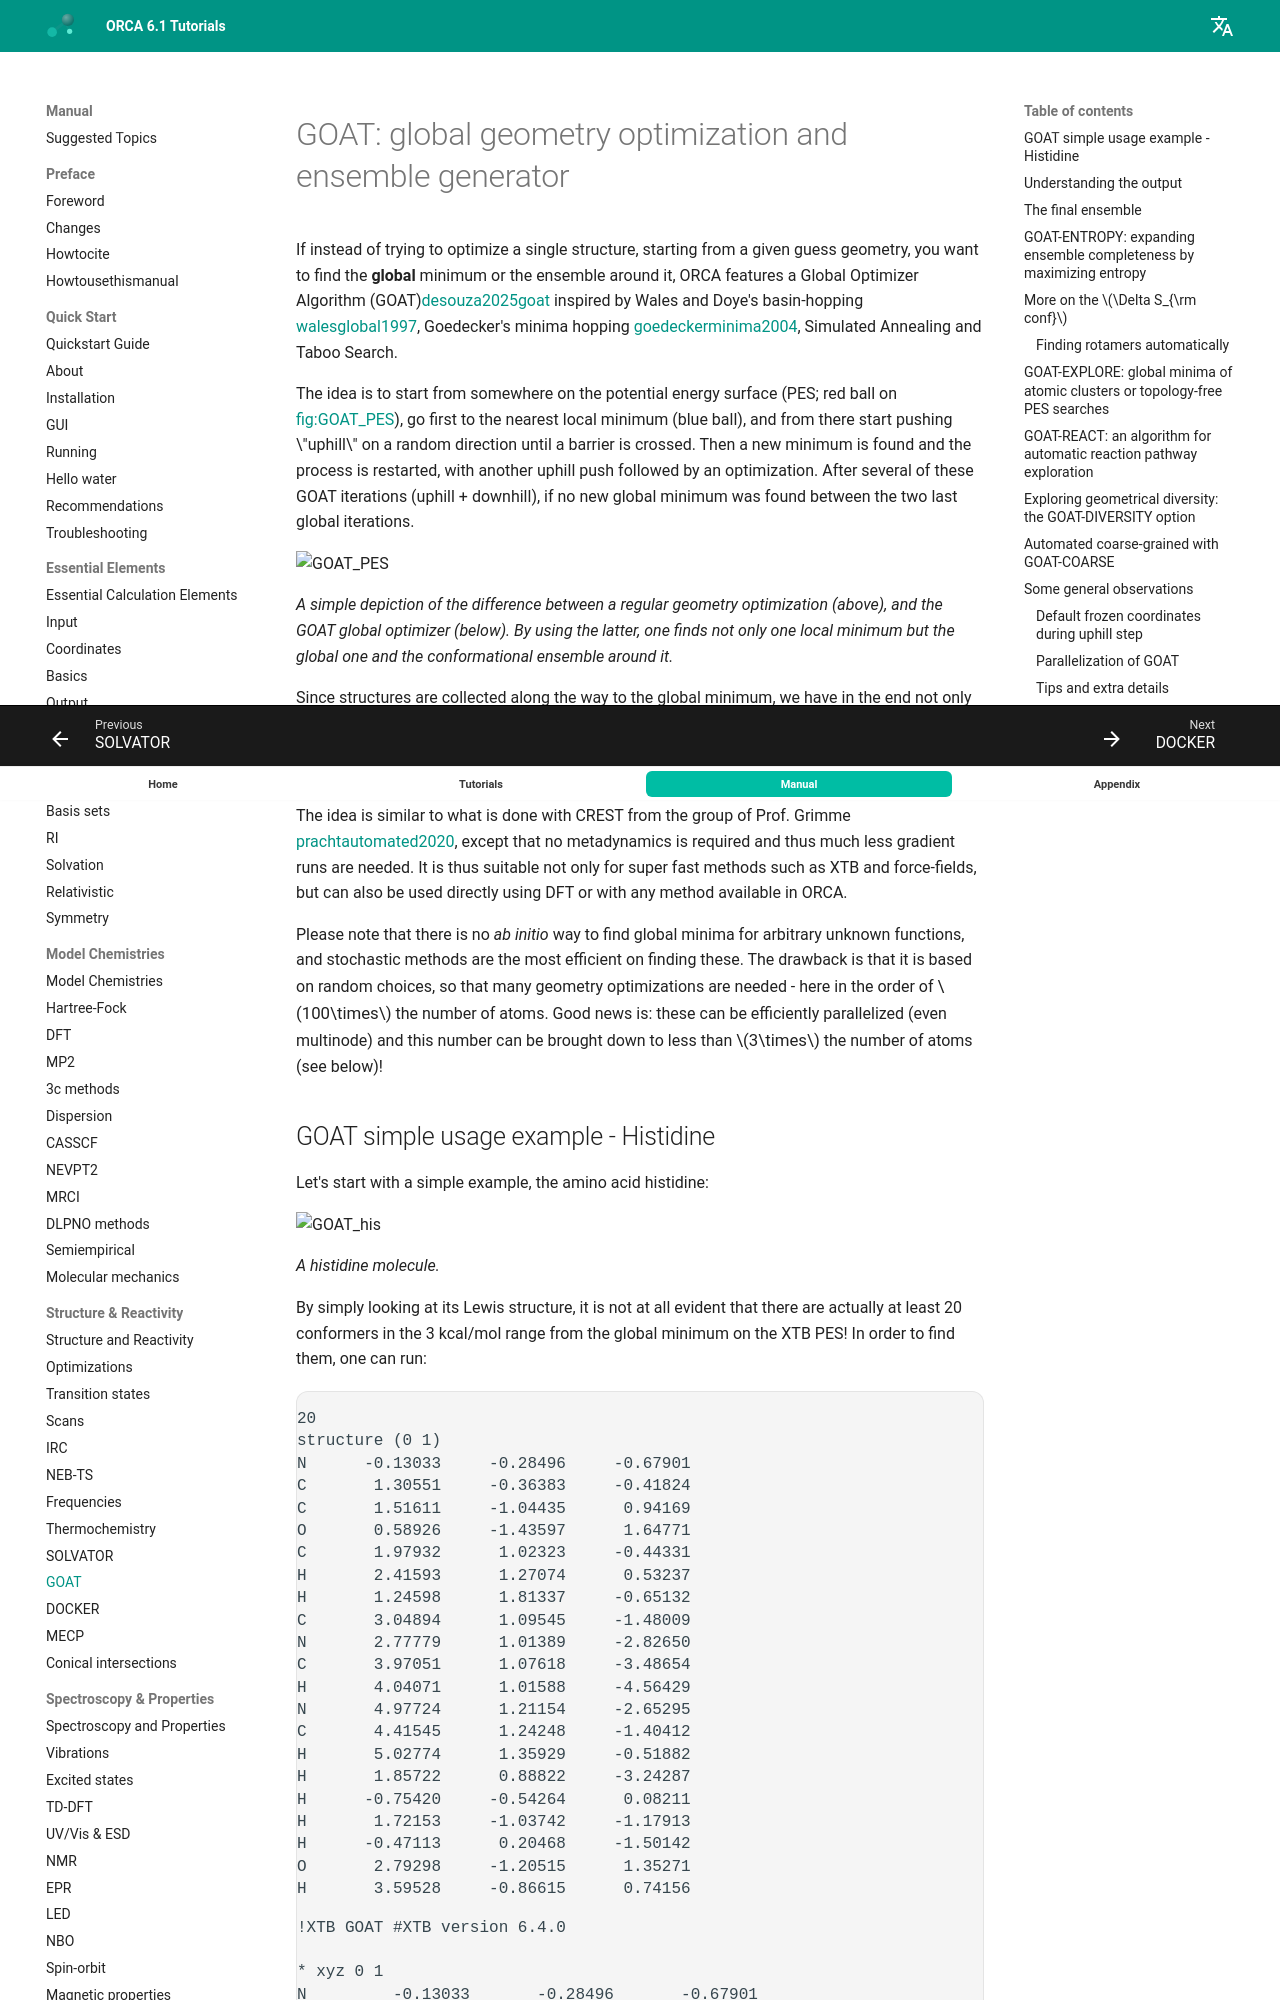

repository: wxyhgk/orca-docs · page: manual/contents/structurereactivity/goat/index.html · generator: mkdocs



<a id="sec:structurereactivity.GOAT"></a>
# GOAT: global geometry optimization and ensemble generator

If instead of trying to optimize a single structure, starting from a
given guess geometry, you want to find the **global** minimum or the
ensemble around it, ORCA features a Global Optimizer Algorithm (GOAT)[desouza2025goat](../../bibliography.md) 
inspired by Wales and Doye's basin-hopping [walesglobal1997](../../bibliography.md), Goedecker's minima
hopping [goedeckerminima2004](../../bibliography.md), Simulated Annealing and Taboo Search.

The idea is to start from somewhere on the potential energy surface
(PES; red ball on [fig:GOAT_PES](#fig:GOAT_PES)), go first to the nearest local minimum (blue
ball), and from there start pushing \"uphill\" on a random direction
until a barrier is crossed. Then a new minimum is found and the process
is restarted, with another uphill push followed by an optimization.
After several of these GOAT iterations (uphill + downhill), if no new
global minimum was found between the two last global iterations.

<a id="fig:GOAT_PES"></a>
![GOAT_PES](../../../images/manual/GOAT_PES.svg)

*A simple depiction of the difference between a regular geometry optimization (above), and the GOAT global optimizer (below). By using the latter, one finds not only one local minimum but the global one and the conformational ensemble around it.*

Since structures are collected along the way to the global minimum, we
have in the end not only the global minimum, but also the conformational
ensemble for that molecule, meaning all the conformations it **can**
have and their relative energies. This is also useful later to compute
Boltzmann-averaged spectra and properties.

The idea is similar to what is done with CREST from the group of Prof.
Grimme [prachtautomated2020](../../bibliography.md), except that no metadynamics is required
and thus much less gradient runs are needed. It is thus suitable not
only for super fast methods such as XTB and force-fields, but can also
be used directly using DFT or with any method available in ORCA.

Please note that there is no *ab initio* way to find global minima for
arbitrary unknown functions, and stochastic methods are the most
efficient on finding these. The drawback is that it is based on random
choices, so that many geometry optimizations are needed - here in the order of
$100\times$ the number of atoms. Good news is: these can be efficiently
parallelized (even multinode) and this number can be brought down to less than $3\times$ the
number of atoms (see below)!

<a id="sec:structurereactivity.GOAT.histidine"></a>
